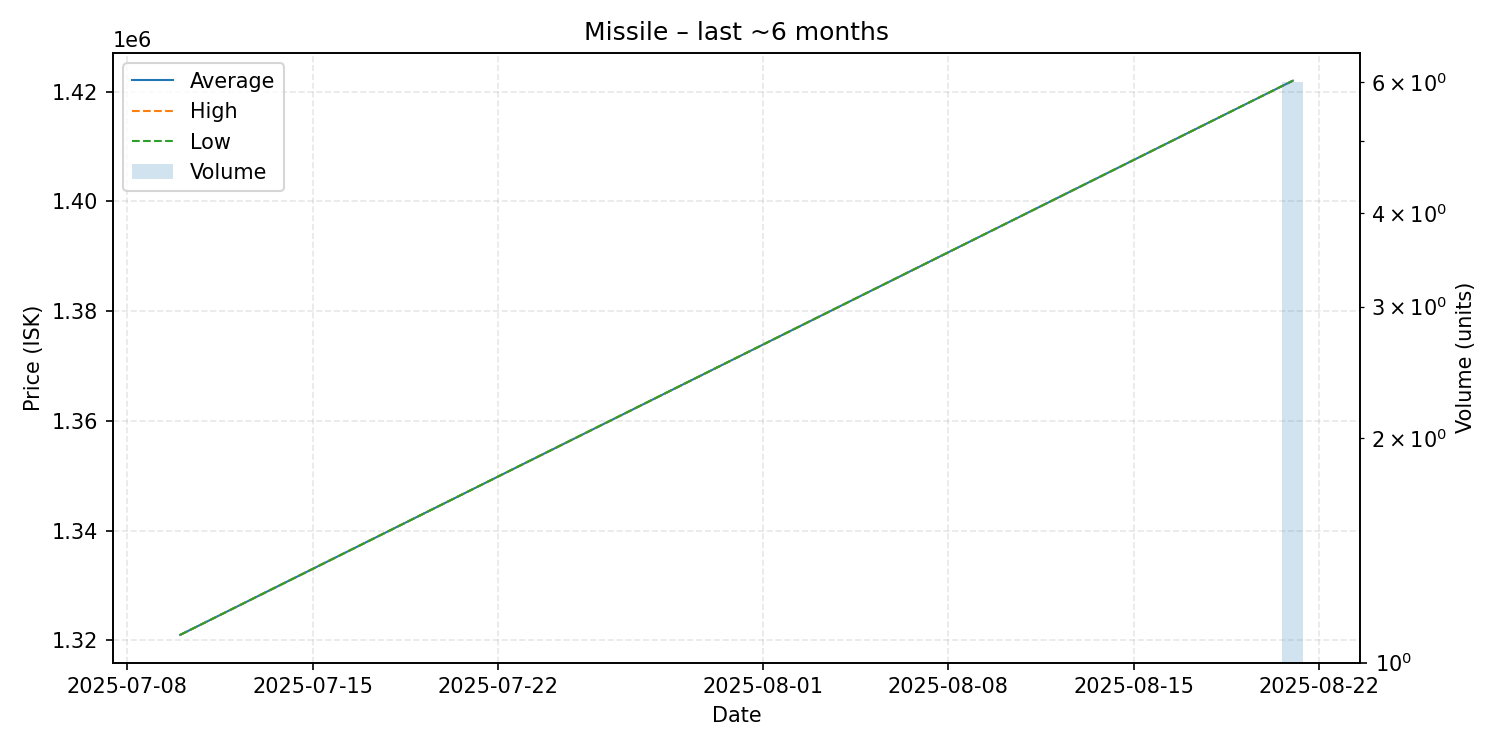

Values plotted in this chart, from the file beside it:
date, average, highest, lowest, order_count, volume
2025-07-10, 1321000, 1321000, 1321000, 1, 1
2025-08-21, 1422000, 1422000, 1422000, 3, 6
